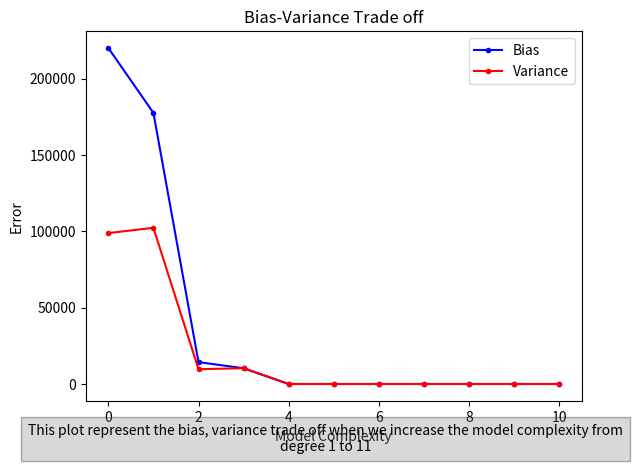

Write Python code to recreate this figure.
# Importing the numerical Python library
import numpy as np

# Importing matplotlib for plotting the graph
import matplotlib.pyplot as plt

# random module
import random


# Function to generate a dataset based on the input x
def datasetGenerator(x: int) -> int:
    return (
        (2 * (x**4))
        - (3 * (x**3))
        + (7 * (x**2))
        - (23 * (x))
        + 8
        # Adding noise to the data
        + np.random.normal(0, 100)
    )


def betaCalculation(X: list[float], Y: list[float], n: int) -> int:
    # numpy array of X power 1 to 5
    Xtrans = [np.power(X, i) for i in range(n + 1)]

    # actual X values in form of X tranpose's transpose
    Xnew = np.transpose(Xtrans)

    # dot product of X transpose with X
    XTX = np.matmul(Xtrans, Xnew)

    # inverse of dot product of X Transpose with X
    XTXm1 = np.linalg.inv(XTX)

    # dot product of inverse of dot product of X transpose and X with X tranpose
    XTXinvintoXT = np.matmul(XTXm1, Xtrans)

    # Dot product of dot product of inverse of dot product of X transpose and X with X tranpose with Y
    B_four = np.matmul(XTXinvintoXT, Y)

    # array of beta elements
    return B_four


# Function for Lagrange interpolation
def lagrangeInterpolation(x_values, y_values, x, n):
    result = 0
    # initialising a for loop for i, j in the lagrange equation
    for i in range(n):
        numer = 1
        denom = 1
        for j in range(n):
            # calculating the numerator and denominator seperately
            if i != j:
                numer *= x - x_values[j]
                denom *= x_values[i] - x_values[j]
        # adding the multiplication of yi into (numerator/ denominator) to result
        result += y_values[i] * numer / denom

    # return the result prediction of the lagrange model
    return result


# mean squared error calculation for comparing the actual y with the prediction
def MeanSquaredError(y: float, y_pred: float) -> float:
    # summation of squares of all the y with y predictions divided by the length of y
    return sum((y - y_pred) ** 2 / len(y))


def biasVarianceTradeoff(
    X_train: list[float],
    Y_train: list[float],
    X_test: list[float],
    Y_test: list[float],
    deg: int,
    betaArray: list[list[float]],
) -> tuple[list[float]]:
    # empty bias and varinace array initialised
    bias = []
    variance = []

    # model predictions for the training dataset is computed for all the models till the degree size of deg+1
    for i in range(deg + 1):
        # The predicted value of the training dataset is computed using the respective models
        y_pred_train = np.array(
            sum(
                betaArray[i][j] * np.power(X_train, j) for j in range(len(betaArray[i]))
            )
        )

        # The predicted value of the testing dataset is computed using the models computed using the training dataset
        y_pred_test = np.array(
            sum(betaArray[i][j] * np.power(X_test, j) for j in range(len(betaArray[i])))
        )

        # The mean squared error is computed for the training dataset
        yBias = MeanSquaredError(Y_train, y_pred_train)
        # The mean squared error is computed for the testing dataset
        yVar = MeanSquaredError(Y_test, y_pred_test)
        # The mean squared error of training dataset is stored in the bias array
        bias.append(yBias)
        # The mean squared error of testing dataset is stored in the variance array
        variance.append(yVar)

    return bias, variance


# given the dataset and the betas with the maximum degree until which degree we want the  model complexity to be it returns the nd array of the predicted values of the model
def model(
    xplot: list[float], betaArray: list[list[float]], deg: int
) -> list[list[float]]:
    return np.array(
        [
            sum(betaArray[i][j] * (xplot**j) for j in range(len(betaArray[i])))
            for i in range(deg + 1)
        ]
    )


def main():
    # Generating 100 evenly spaced numbers between -5 and 5
    # contains the whole population of data
    X_init = np.linspace(-5, 5, 100)

    # Calling the datasetGenerator function to get y for every x in X
    Y_init = datasetGenerator(X_init)

    XYtup = []
    for i in range(len(X_init)):
        XYtup.append(tuple([X_init[i], Y_init[i]]))

    # shuffling the list of tuples using inplace shuffling method in numpy random shuffl
    np.random.shuffle(np.array(XYtup))

    # getting the training dataset
    # The X array is sliced to get the training array, this is also the X^1 array
    X = np.array([XYtup[i][0] for i in range(len(X_init))])
    Y = np.array([XYtup[i][1] for i in range(len(X_init))])

    # Splitting the dataset into training, validation, and testing sets
    split_idx_train = int(X.shape[0] * 0.8)
    split_idx_test = int(X.shape[0] - (X.shape[0] * 0.8))

    # creating the test and training part of the dataset
    X_train, Y_train = zip(*(random.sample(XYtup, split_idx_train)))
    X_test, Y_test = zip(*(random.sample(XYtup, split_idx_test)))

    # finding the training and test error for the lagrange model
    Y_train_lag = np.array(
        [
            lagrangeInterpolation(X_train, Y_train, X_train[i], len(X_train))
            for i in range(len(X_train))
        ]
    )
    Y_test_lag = np.array(
        [
            lagrangeInterpolation(X_train, Y_train, X_test[i], len(X_train))
            for i in range(len(X_test))
        ]
    )

    # x plot is a linspace between -5 and 5 with 10000 elements in between
    xplot = np.linspace(-5, 5, 10000)
    deg = 10

    # this array contains the beta values till degree of 10
    betaArray = [betaCalculation(X_train, Y_train, i) for i in range(deg + 1)]

    # contains the x values in linspace of -5 to 5 with 1000 values
    models = model(xplot, betaArray, deg)

    bias, variance = biasVarianceTradeoff(
        X_train, Y_train, X_test, Y_test, deg, betaArray
    )

    # print the variance of bias of models of degree 1 - 10 with lagrange
    print(f"the bias of model with degree: {deg} is {bias}")
    print(f"the bias of model with degree: {deg} is {variance}")
    print(f"the bias of legrange's modes {Y_train_lag} and variance is {Y_test_lag}")

    # plotting the predictions and the actual values of the models
    for i in range(1, deg + 1):
        if i == 1:
            plt.plot(xplot, models[i], label=f"{i}st degree model ")
        elif i == 2:
            plt.plot(xplot, models[i], label=f"{i}nd degree model ")
        elif i == 3:
            plt.plot(xplot, models[i], label=f"{i}rd degree model ")
        else:
            plt.plot(xplot, models[i], label=f"{i}th degree model ")

    # using scatterplot to plot the actual values
    plt.scatter(X_train, Y_train, label="Actual values", marker="x")
    plt.title(f"Model performance from degree 1 to {deg}")
    plt.xlabel(f"feature - X, X**2 ... , X ** {deg}")
    plt.ylabel("model prediction")
    plt.figtext(
        0.5,
        0.01,
        f"Model performance from degree 1 to {deg}",
        wrap=True,
        horizontalalignment="center",
        fontsize=10,
        bbox={"facecolor": "grey", "alpha": 0.3, "pad": 5},
    )
    plt.legend()
    plt.show()
    plt.close()

    # Plotting the bias-variance trade-off
    plt.plot([i for i in range(0, deg + 1)], bias, c="b", label="Bias", marker=".")
    plt.title("Bias-Variance Trade off")
    plt.xlabel("Model Complexity")
    plt.ylabel("Error")
    plt.figtext(
        0.5,
        0.01,
        f"This plot represent the bias, variance trade off when we increase the model complexity from degree {1} to {deg+1}",
        wrap=True,
        horizontalalignment="center",
        fontsize=10,
        bbox={"facecolor": "grey", "alpha": 0.3, "pad": 5},
    )
    # iterating from 1 to degree + 1 to print the variance
    plt.plot(
        [i for i in range(0, deg + 1)], variance, c="r", label="Variance", marker="."
    )
    plt.title("Bias-Variance Trade off")
    plt.legend()
    plt.show()


if __name__ == "__main__":
    main()
